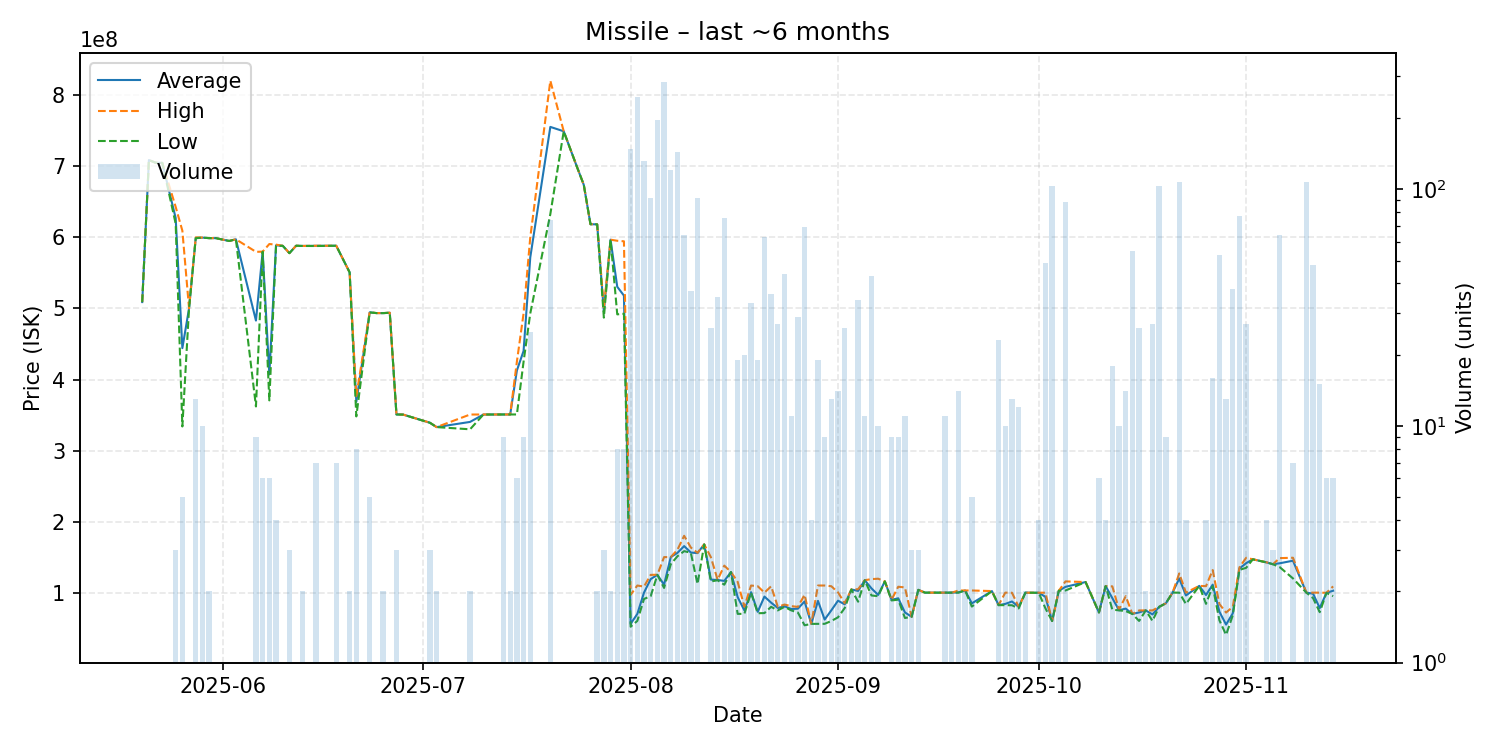

The file beside this chart, header and first rows:
date, average, highest, lowest, order_count, volume
2025-05-20, 509000000, 509000000, 509000000, 1, 1
2025-05-21, 708900000, 708900000, 708900000, 1, 1
2025-05-22, 705100000, 705100000, 705100000, 1, 1
2025-05-23, 704900000, 704900000, 704900000, 1, 1
2025-05-25, 627266667, 643000000, 619400000, 2, 3
2025-05-26, 444140000, 609450000, 333900000, 4, 5
2025-05-27, 500100000, 500100000, 500100000, 1, 1
2025-05-28, 599307692, 600000000, 598850000, 6, 13
2025-05-29, 599710000, 599800000, 599700000, 3, 10
2025-05-30, 599000000, 599000000, 599000000, 1, 2
2025-05-31, 599000000, 599000000, 599000000, 1, 1
2025-06-02, 595000000, 595000000, 595000000, 1, 1
2025-06-03, 597400000, 597400000, 597400000, 1, 1
2025-06-06, 482933333, 579700000, 362050000, 8, 9
2025-06-07, 579950000, 580000000, 579900000, 2, 6
2025-06-08, 407150000, 590700000, 370600000, 6, 6
2025-06-09, 588900000, 589850000, 587950000, 4, 4
2025-06-10, 588200000, 588200000, 588200000, 1, 1
2025-06-11, 577866667, 577900000, 577800000, 3, 3
2025-06-12, 588300000, 588300000, 588300000, 1, 1
2025-06-13, 588000000, 588000000, 588000000, 1, 2
2025-06-15, 588185714, 588300000, 587900000, 4, 7
2025-06-18, 588300000, 588300000, 588300000, 5, 7
2025-06-20, 550800000, 550800000, 550800000, 2, 2
2025-06-21, 368600000, 376500000, 348050000, 7, 8
2025-06-23, 494580000, 494850000, 494400000, 5, 5
2025-06-24, 493500000, 493500000, 493500000, 1, 1
2025-06-25, 493450000, 493500000, 493400000, 2, 2
2025-06-26, 494000000, 494000000, 494000000, 1, 1
2025-06-27, 350800000, 350800000, 350800000, 1, 3
2025-06-28, 350600000, 350600000, 350600000, 1, 1
2025-07-02, 339166667, 339200000, 339100000, 2, 3
2025-07-03, 333000000, 333000000, 333000000, 1, 2
2025-07-08, 340300000, 350700000, 329900000, 2, 2
2025-07-10, 350700000, 350700000, 350700000, 1, 1
2025-07-12, 350700000, 350700000, 350700000, 1, 1
2025-07-13, 350800000, 350800000, 350800000, 4, 9
2025-07-14, 350800000, 350800000, 350800000, 1, 2
2025-07-15, 412716667, 425100000, 350800000, 2, 6
2025-07-16, 440188889, 493000000, 425100000, 5, 9
2025-07-17, 571892000, 600000000, 493000000, 7, 25
2025-07-20, 755579730, 820600000, 632950000, 16, 74
2025-07-22, 749400000, 749400000, 749400000, 1, 1
2025-07-24, 698800000, 698800000, 698800000, 1, 1
2025-07-25, 674000000, 674000000, 674000000, 1, 1
2025-07-26, 618600000, 618600000, 618600000, 1, 1
2025-07-27, 618400000, 618400000, 618400000, 1, 2
2025-07-28, 495700000, 500000000, 487100000, 2, 3
2025-07-29, 596800000, 596800000, 596800000, 1, 2
2025-07-30, 530550000, 595300000, 491700000, 7, 8
2025-07-31, 518100000, 594550000, 492600000, 7, 8
2025-08-01, 56000000, 97000000, 52020000, 39, 148
2025-08-02, 70010000, 110000000, 60200000, 54, 245
2025-08-03, 100000000, 108500000, 91120000, 33, 132
2025-08-04, 119080109, 125000000, 95000000, 23, 92
2025-08-05, 125000000, 125200000, 125000000, 33, 196
2025-08-06, 111200000, 150000000, 106600000, 47, 284
2025-08-07, 150000000, 150000000, 140000000, 28, 121
2025-08-08, 156000000, 160400000, 151200000, 28, 144
2025-08-09, 165501562, 180000000, 158400000, 16, 64
... 85 more rows
